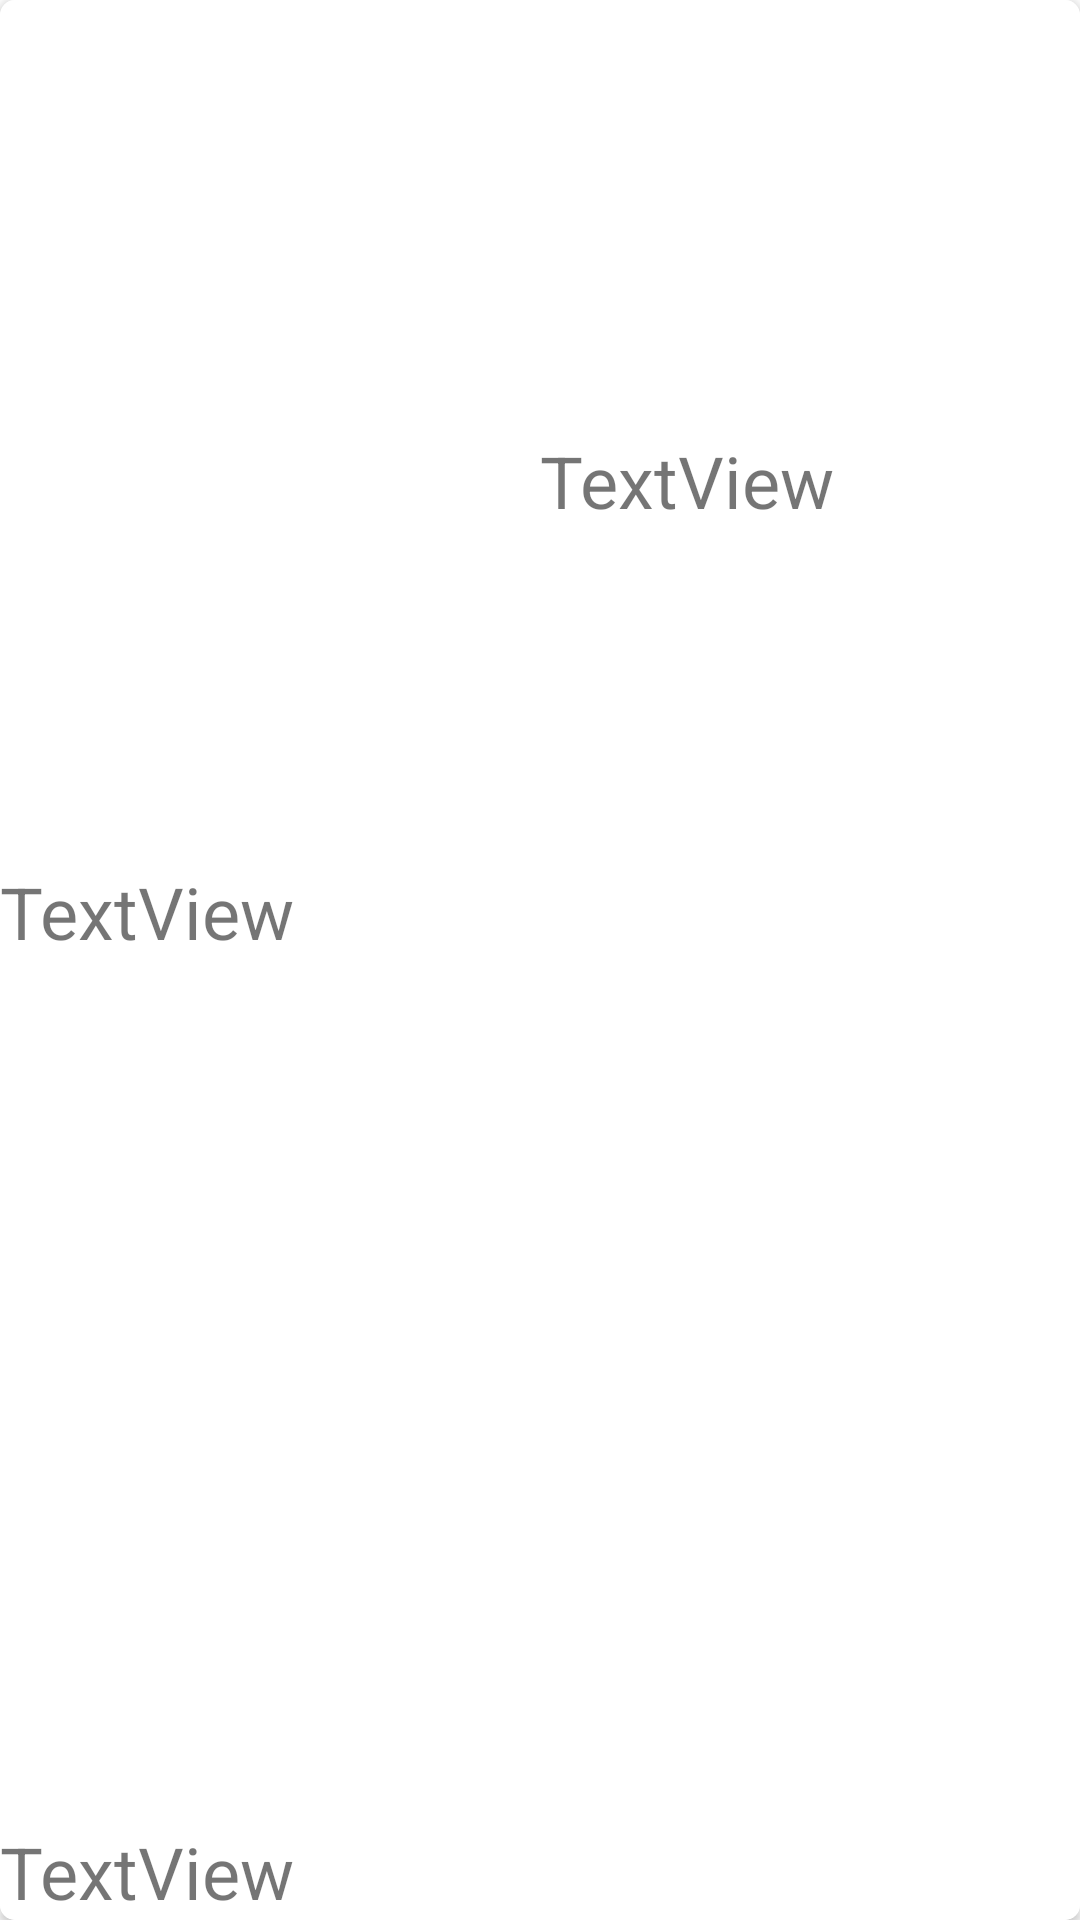

Reconstruct the res/layout file that produces this screen, plus the resources it refers to.
<!-- AndroidManifest.xml: application theme Theme.NewSampleSQLite -->
<!-- res/layout/card_view_holder.xml -->
<?xml version="1.0" encoding="utf-8"?>
<androidx.cardview.widget.CardView xmlns:android="http://schemas.android.com/apk/res/android"
    xmlns:card_view="http://schemas.android.com/apk/res-auto"
    xmlns:tools="http://schemas.android.com/tools"
    android:id="@+id/card_layout"
    android:layout_width="match_parent"
    android:layout_height="wrap_content"
    android:layout_margin="2dp"
    android:clickable="true"
    android:foreground="?android:attr/selectableItemBackground"
    android:orientation="vertical"
    card_view:cardCornerRadius="5dp">

    <androidx.constraintlayout.widget.ConstraintLayout
        android:id="@+id/linear"
        android:layout_width="match_parent"
        android:layout_height="match_parent"
        android:background="@android:color/white"
        android:transitionName="layout_transition">

        <androidx.constraintlayout.widget.Guideline
            android:id="@+id/guideline3"
            android:layout_width="wrap_content"
            android:layout_height="wrap_content"
            android:orientation="vertical"
            card_view:layout_constraintGuide_percent="0.5" />

        <TextView
            android:id="@+id/english_word"
            android:layout_width="0dp"
            android:layout_height="wrap_content"
            android:text="TextView"
            android:textSize="@dimen/text_size_24"
            android:transitionName="english_word_transition"
            card_view:layout_constraintBottom_toTopOf="@+id/word_1_pronun"
            card_view:layout_constraintEnd_toStartOf="@+id/guideline3"
            card_view:layout_constraintStart_toStartOf="parent"
            card_view:layout_constraintTop_toTopOf="parent" />

        <TextView
            android:id="@+id/word_1_pronun"
            android:layout_width="0dp"
            android:layout_height="wrap_content"
            android:text="TextView"
            android:textSize="@dimen/text_size_24"
            android:transitionName="pronun_transition"
            card_view:layout_constraintBottom_toBottomOf="parent"
            card_view:layout_constraintEnd_toStartOf="@+id/guideline3"
            card_view:layout_constraintStart_toStartOf="parent" />

        <TextView
            android:id="@+id/word_2"
            android:layout_width="0dp"
            android:layout_height="wrap_content"
            android:text="TextView"
            android:textSize="@dimen/text_size_24"
            android:transitionName="foreign_transition"
            card_view:layout_constraintBottom_toBottomOf="@+id/english_word"
            card_view:layout_constraintEnd_toEndOf="parent"
            card_view:layout_constraintStart_toStartOf="@+id/guideline3"
            card_view:layout_constraintTop_toTopOf="parent" />


    </androidx.constraintlayout.widget.ConstraintLayout>
</androidx.cardview.widget.CardView>
<!-- resources referenced by this layout -->
<resources>
  <dimen name="text_size_24">24sp</dimen>
  <style name="Theme.NewSampleSQLite" parent="Theme.MaterialComponents.DayNight.DarkActionBar">
          
          <item name="colorPrimary">@color/purple_500</item>
          <item name="colorPrimaryVariant">@color/purple_700</item>
          <item name="colorOnPrimary">@color/white</item>
          
          <item name="colorSecondary">@color/teal_200</item>
          <item name="colorSecondaryVariant">@color/teal_700</item>
          <item name="colorOnSecondary">@color/black</item>
          
          <item name="android:statusBarColor" tools:targetApi="l">?attr/colorPrimaryVariant</item>
          
      </style>
  <color name="purple_500">#FF6200EE</color>
  <color name="purple_700">#FF3700B3</color>
  <color name="white">#FFFFFFFF</color>
  <color name="teal_200">#FF03DAC5</color>
  <color name="teal_700">#FF018786</color>
  <color name="black">#FF000000</color>
</resources>
